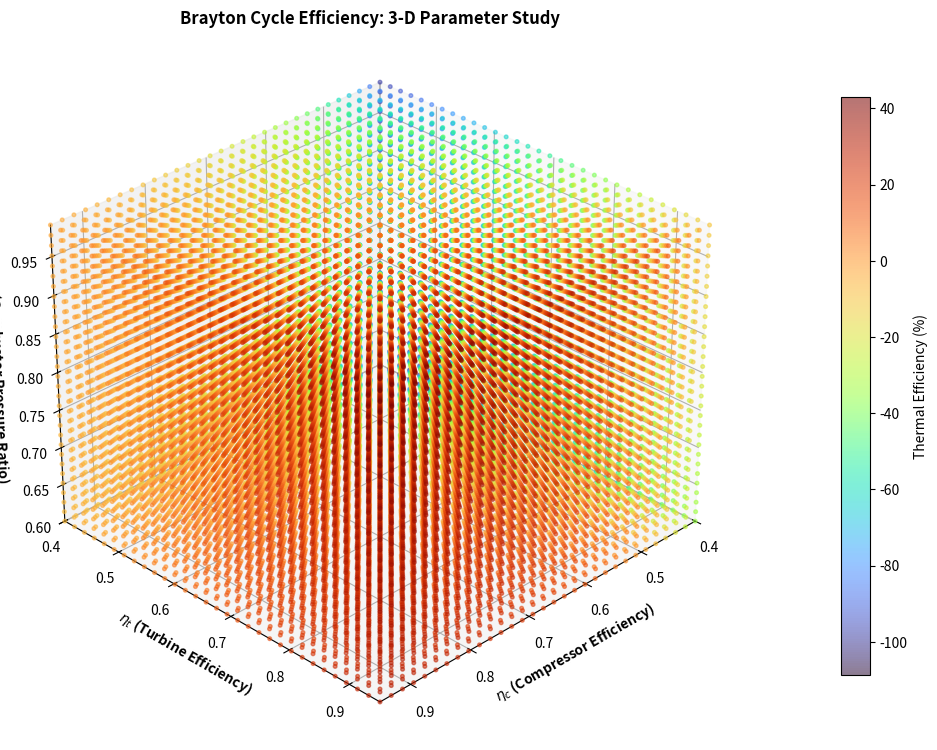

Python code for this plot:
"""Brayton Cycle 3-D Parameter Study.

Variables:
    eta_c: 0.40 to 0.95
    eta_t: 0.40 to 0.95
    pi_cc: 0.60 to 0.99

31 points are used for each variable (29,791 combinations).
"""

import numpy as np
import matplotlib.pyplot as plt
from pathlib import Path

T1 = 15 + 273.15
T3 = 1100 + 273.15
P1 = 0.1
P2 = 1.0
gamma = 1.4
rp_c = P2 / P1

eta_c = np.linspace(0.40, 0.95, 31)
eta_t = np.linspace(0.40, 0.95, 31)
pi_cc = np.linspace(0.60, 0.99, 31)

EC, ET, PCC = np.meshgrid(eta_c, eta_t, pi_cc, indexing="ij")

T2s = T1 * rp_c ** ((gamma - 1) / gamma)
T2 = T1 + (T2s - T1) / EC

P3 = PCC * P2
turbine_pressure_ratio = P3 / P1
T4s = T3 * (1 / turbine_pressure_ratio) ** ((gamma - 1) / gamma)
T4 = T3 - ET * (T3 - T4s)

Wc = T2 - T1
Wt = T3 - T4
Wnet = Wt - Wc
Qin = T3 - T2

eta_percent = Wnet / Qin * 100

print(f"Compressor efficiency: {eta_c.min():.2f} to {eta_c.max():.2f}")
print(f"Turbine efficiency: {eta_t.min():.2f} to {eta_t.max():.2f}")
print(f"Combustor pressure ratio: {pi_cc.min():.2f} to {pi_cc.max():.2f}")
print(f"Total data points: {eta_percent.size}")
print(f"Minimum cycle efficiency: {eta_percent.min():.2f}%")
print(f"Maximum cycle efficiency: {eta_percent.max():.2f}%")

Path("plots").mkdir(exist_ok=True)

fig = plt.figure(figsize=(10, 8))
ax = fig.add_subplot(111, projection="3d")
sc = ax.scatter(
    EC.ravel(), ET.ravel(), PCC.ravel(),
    c=eta_percent.ravel(), s=7, alpha=0.55, cmap="turbo"
)

ax.set_xlabel(r"$\eta_c$ (Compressor Efficiency)", fontweight="bold")
ax.set_ylabel(r"$\eta_t$ (Turbine Efficiency)", fontweight="bold")
ax.set_zlabel(r"$\pi_{cc}$ (Combustor Pressure Ratio)", fontweight="bold")
ax.set_xlim(0.40, 0.95)
ax.set_ylim(0.40, 0.95)
ax.set_zlim(0.60, 0.99)
ax.set_title("Brayton Cycle Efficiency: 3-D Parameter Study", fontweight="bold")

colorbar = fig.colorbar(sc, ax=ax, pad=0.12, shrink=0.75)
colorbar.set_label("Thermal Efficiency (%)")

ax.view_init(elev=30, azim=45)
ax.grid(True)
fig.tight_layout()
fig.savefig("plots/3D_parameter_study.jpg", dpi=300, bbox_inches="tight")
plt.show()
